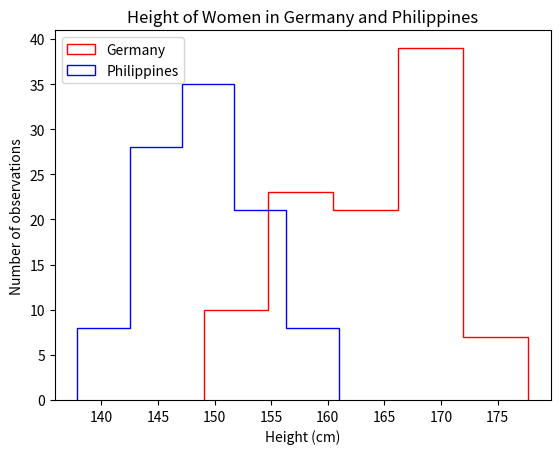

This chart was generated by the following Python code:
import matplotlib.pyplot as plt
import numpy as np

np.random.seed(1500)
height_in_germany_women = np.random.normal(165, 6, 100)
height_in_philippines_women = np.random.normal(150, 5, 100)

# Creating overlapping histograms
figure, axis = plt.subplots()
axis.hist(height_in_germany_women, label="Germany", histtype="step", bins=5, color="red")
axis.hist(height_in_philippines_women, label="Philippines", histtype="step", bins=5, color="blue")
axis.legend()
axis.set_xlabel("Height (cm)")
axis.set_ylabel("Number of observations")
axis.set_title("Height of Women in Germany and Philippines")
plt.show()